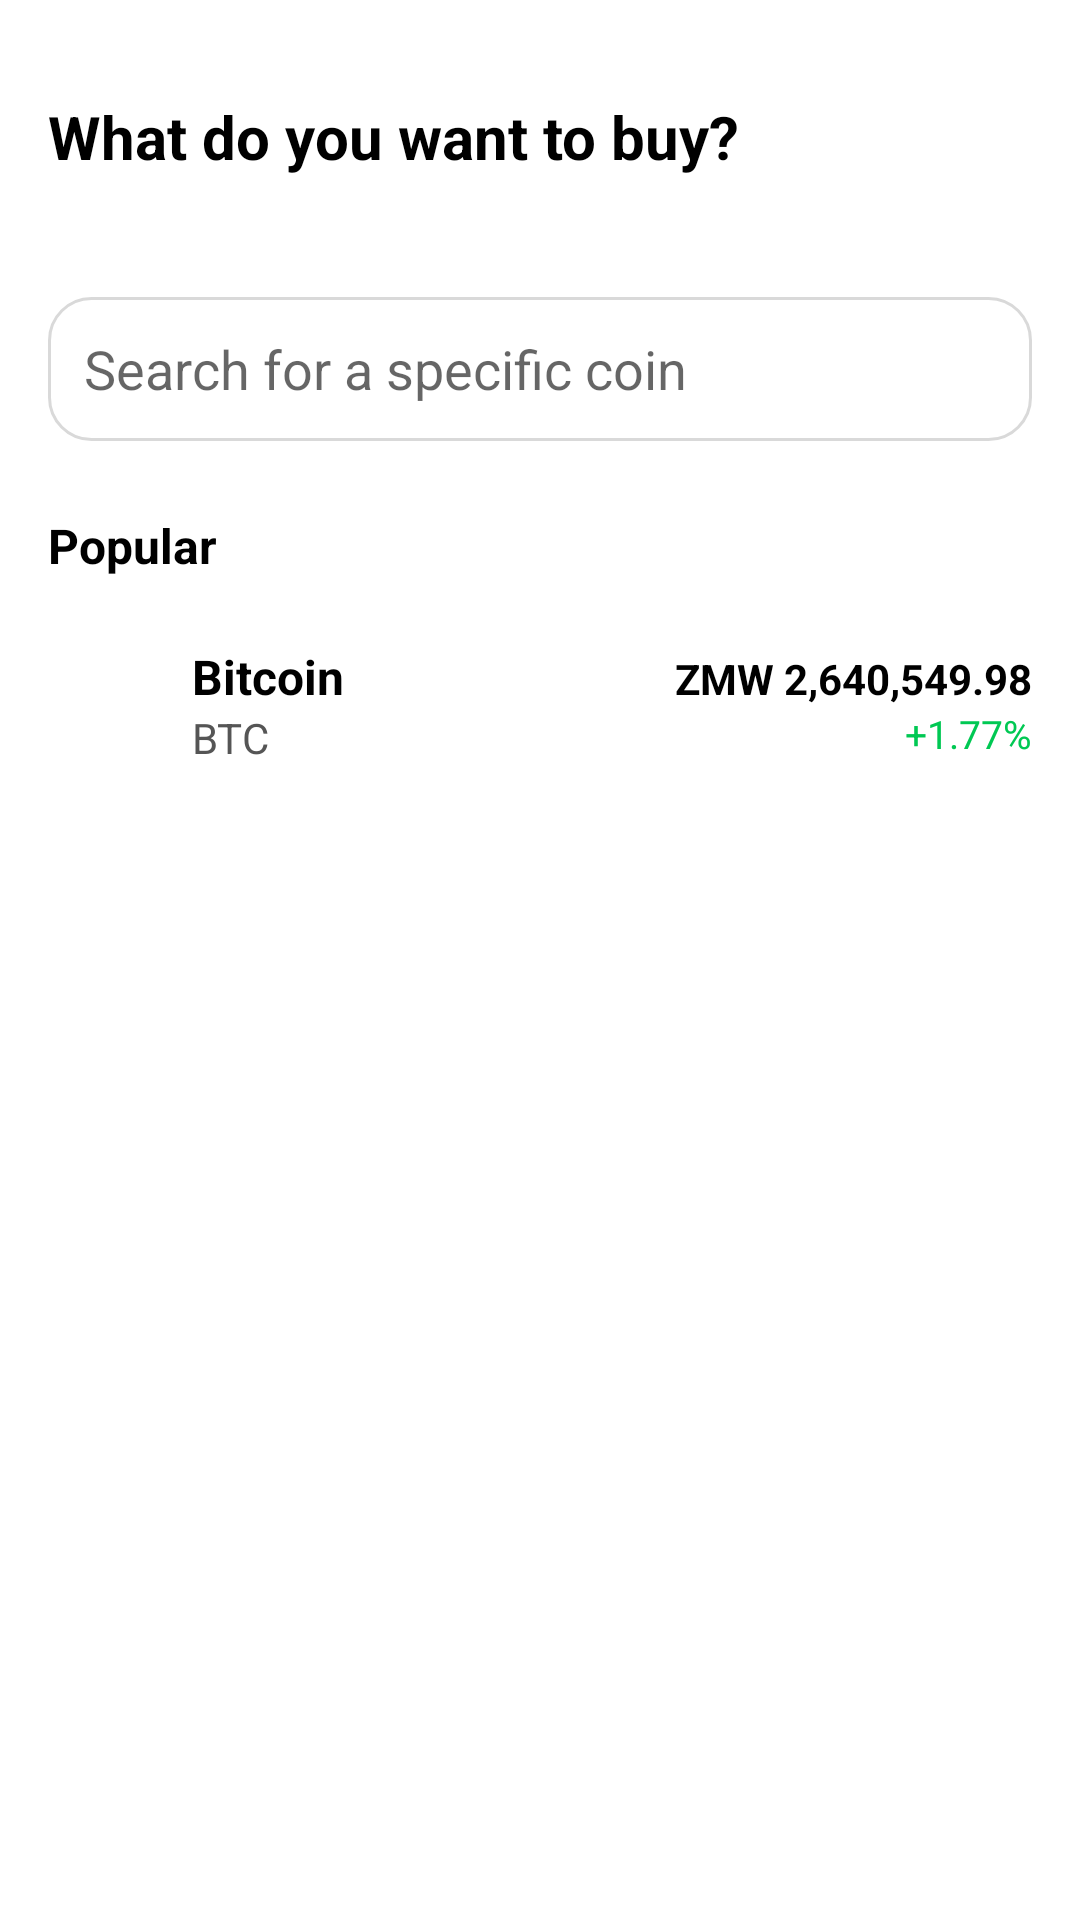

Reconstruct the res/layout file that produces this screen, plus the resources it refers to.
<!-- AndroidManifest.xml: application theme Theme.WalletApp -->
<!-- res/layout/activity_select_token.xml -->
<?xml version="1.0" encoding="utf-8"?>
<ScrollView 
    xmlns:android="http://schemas.android.com/apk/res/android"
    android:layout_width="match_parent"
    android:layout_height="match_parent"
    android:background="@android:color/white"
    android:padding="16dp">

    <LinearLayout
        android:layout_width="match_parent"
        android:layout_height="wrap_content"
        android:orientation="vertical">

        
        <RelativeLayout
            android:layout_width="match_parent"
            android:layout_height="wrap_content">

            <TextView
                android:id="@+id/title"
                android:layout_width="wrap_content"
                android:layout_height="wrap_content"
                android:text="What do you want to buy?"
                android:textSize="20sp"
                android:textStyle="bold"
                android:layout_centerHorizontal="true"
                android:layout_alignParentStart="true"
                
                android:layout_marginVertical="16dp" />

            <ImageView
                android:id="@+id/close"
                android:layout_width="24dp"
                android:layout_height="24dp"
                
                android:layout_alignParentEnd="true"
                android:layout_alignParentTop="true"/>
        </RelativeLayout>

        
        <EditText
            android:id="@+id/searchBar"
            android:layout_width="match_parent"
            android:layout_height="48dp"
            android:hint="Search for a specific coin"
            android:background="@drawable/bg_input"
            
            android:padding="12dp"
            android:layout_marginVertical="24dp"/>

        
        <TextView
            android:text="Popular"
            android:textSize="16sp"
            android:textStyle="bold"
            
            android:layout_width="wrap_content"
            android:layout_height="wrap_content" />

        
        <LinearLayout
            android:onClick="openBuyActivity"
            android:layout_width="match_parent"
            android:layout_height="wrap_content"
            android:orientation="horizontal"
            android:paddingVertical="10dp"
            android:gravity="center">

            <ImageView
                android:layout_width="36dp"
                android:layout_height="36dp"
                 />

            <LinearLayout
                android:layout_width="0dp"
                android:layout_height="wrap_content"
                android:orientation="vertical"
                android:layout_weight="1"
                android:padding="12dp">

                <TextView
                    android:layout_width="wrap_content"
                android:layout_height="wrap_content"
                
                    android:text="Bitcoin"
                    android:textSize="16sp"
                    android:textStyle="bold"
                    android:textColor="#000000" />

                <TextView
                    android:layout_width="wrap_content"
                android:layout_height="wrap_content"
                
                    android:text="BTC"
                    android:textSize="14sp"
                    android:textColor="#555555" />
            </LinearLayout>

            <LinearLayout
                android:layout_width="wrap_content"
                android:layout_height="wrap_content"
                android:orientation="vertical"
                android:gravity="end">

                <TextView
                    android:layout_width="wrap_content"
                android:layout_height="wrap_content"
                
                    android:text="ZMW 2,640,549.98"
                    android:textColor="#000000"
                    android:textStyle="bold"
                    android:textSize="14sp" />

                <TextView
                    android:layout_width="wrap_content"
                android:layout_height="wrap_content"
                
                    android:text="+1.77%"
                    android:textColor="#00C853"
                    android:textSize="13sp" />
            </LinearLayout>
        </LinearLayout>

        
        
        

    </LinearLayout>
</ScrollView>
<!-- resources referenced by this layout -->
<resources>
  <!-- drawable bg_input (drawable) -->
  <shape xmlns:android="http://schemas.android.com/apk/res/android">
      <solid android:color="#FFFFFF"/>
      <stroke
          android:width="1dp"
          android:color="#D9D9D9"/>
      <corners android:radius="14dp"/>
  </shape>
  <style name="Theme.WalletApp" parent="Theme.AppCompat.Light.NoActionBar">
          
          <item name="colorOnPrimary">@color/white</item>
          
          <item name="colorSecondary">@color/theme</item>
          <item name="colorOnSecondary">@color/black</item>
          
          <item name="android:statusBarColor" tools:targetApi="l">@color/theme</item>
          <item name="android:textColor">@color/black</item>
          
      </style>
  <color name="white">#FFFFFF</color>
  <color name="theme">#6C63FF</color>
  <color name="black">#000000</color>
</resources>
